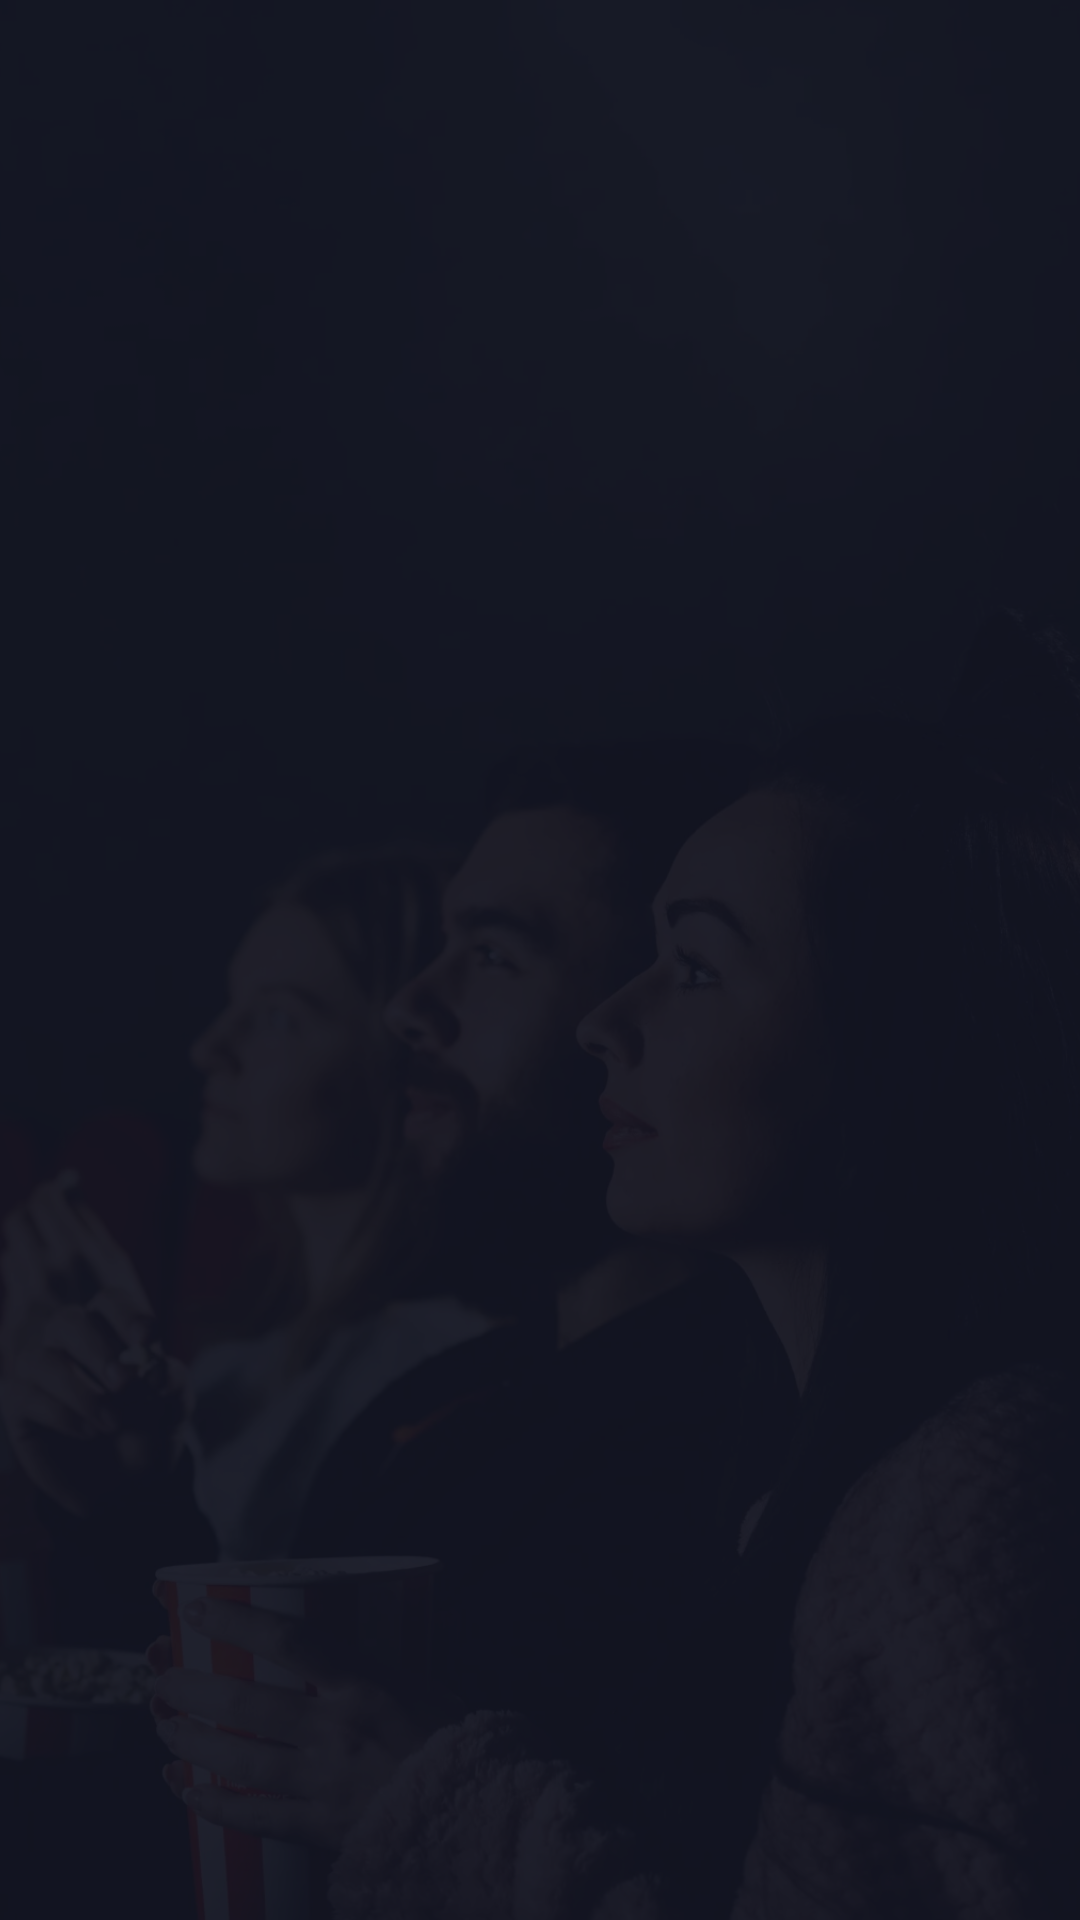

Reconstruct the res/layout file that produces this screen, plus the resources it refers to.
<!-- AndroidManifest.xml: application theme Theme.Movieapp -->
<!-- res/layout/view_background_image.xml -->
<?xml version="1.0" encoding="utf-8"?>
<androidx.constraintlayout.widget.ConstraintLayout xmlns:android="http://schemas.android.com/apk/res/android"
    android:layout_width="match_parent"
    android:layout_height="match_parent"
    xmlns:app="http://schemas.android.com/apk/res-auto">

    <ImageView
        android:layout_width="match_parent"
        android:layout_height="match_parent"
        android:src="@drawable/img_background_login"
        android:scaleType="centerCrop"
        android:contentDescription="@string/empty_value" />

    <View
        android:id="@+id/view"
        android:layout_width="wrap_content"
        android:layout_height="match_parent"
        android:background="@color/primary"
        android:alpha="0.94"
        app:layout_constraintTop_toTopOf="parent"
        app:layout_constraintBottom_toBottomOf="parent"
        app:layout_constraintStart_toStartOf="parent"
        app:layout_constraintEnd_toEndOf="parent" />

</androidx.constraintlayout.widget.ConstraintLayout>
<!-- resources referenced by this layout -->
<resources>
  <color name="primary">#FF121421</color>
  <!-- drawable img_background_login: webp bitmap (drawable, 53178 bytes) -->
  <string name="empty_value">""</string>
  <style name="Theme.Movieapp" parent="Base.Theme.Movieapp" />
  <style name="Base.Theme.Movieapp" parent="Theme.Material3.DayNight.NoActionBar">
          <item name="android:statusBarColor">@color/primary</item>
          <item name="android:windowDrawsSystemBarBackgrounds">true</item>
      </style>
</resources>
